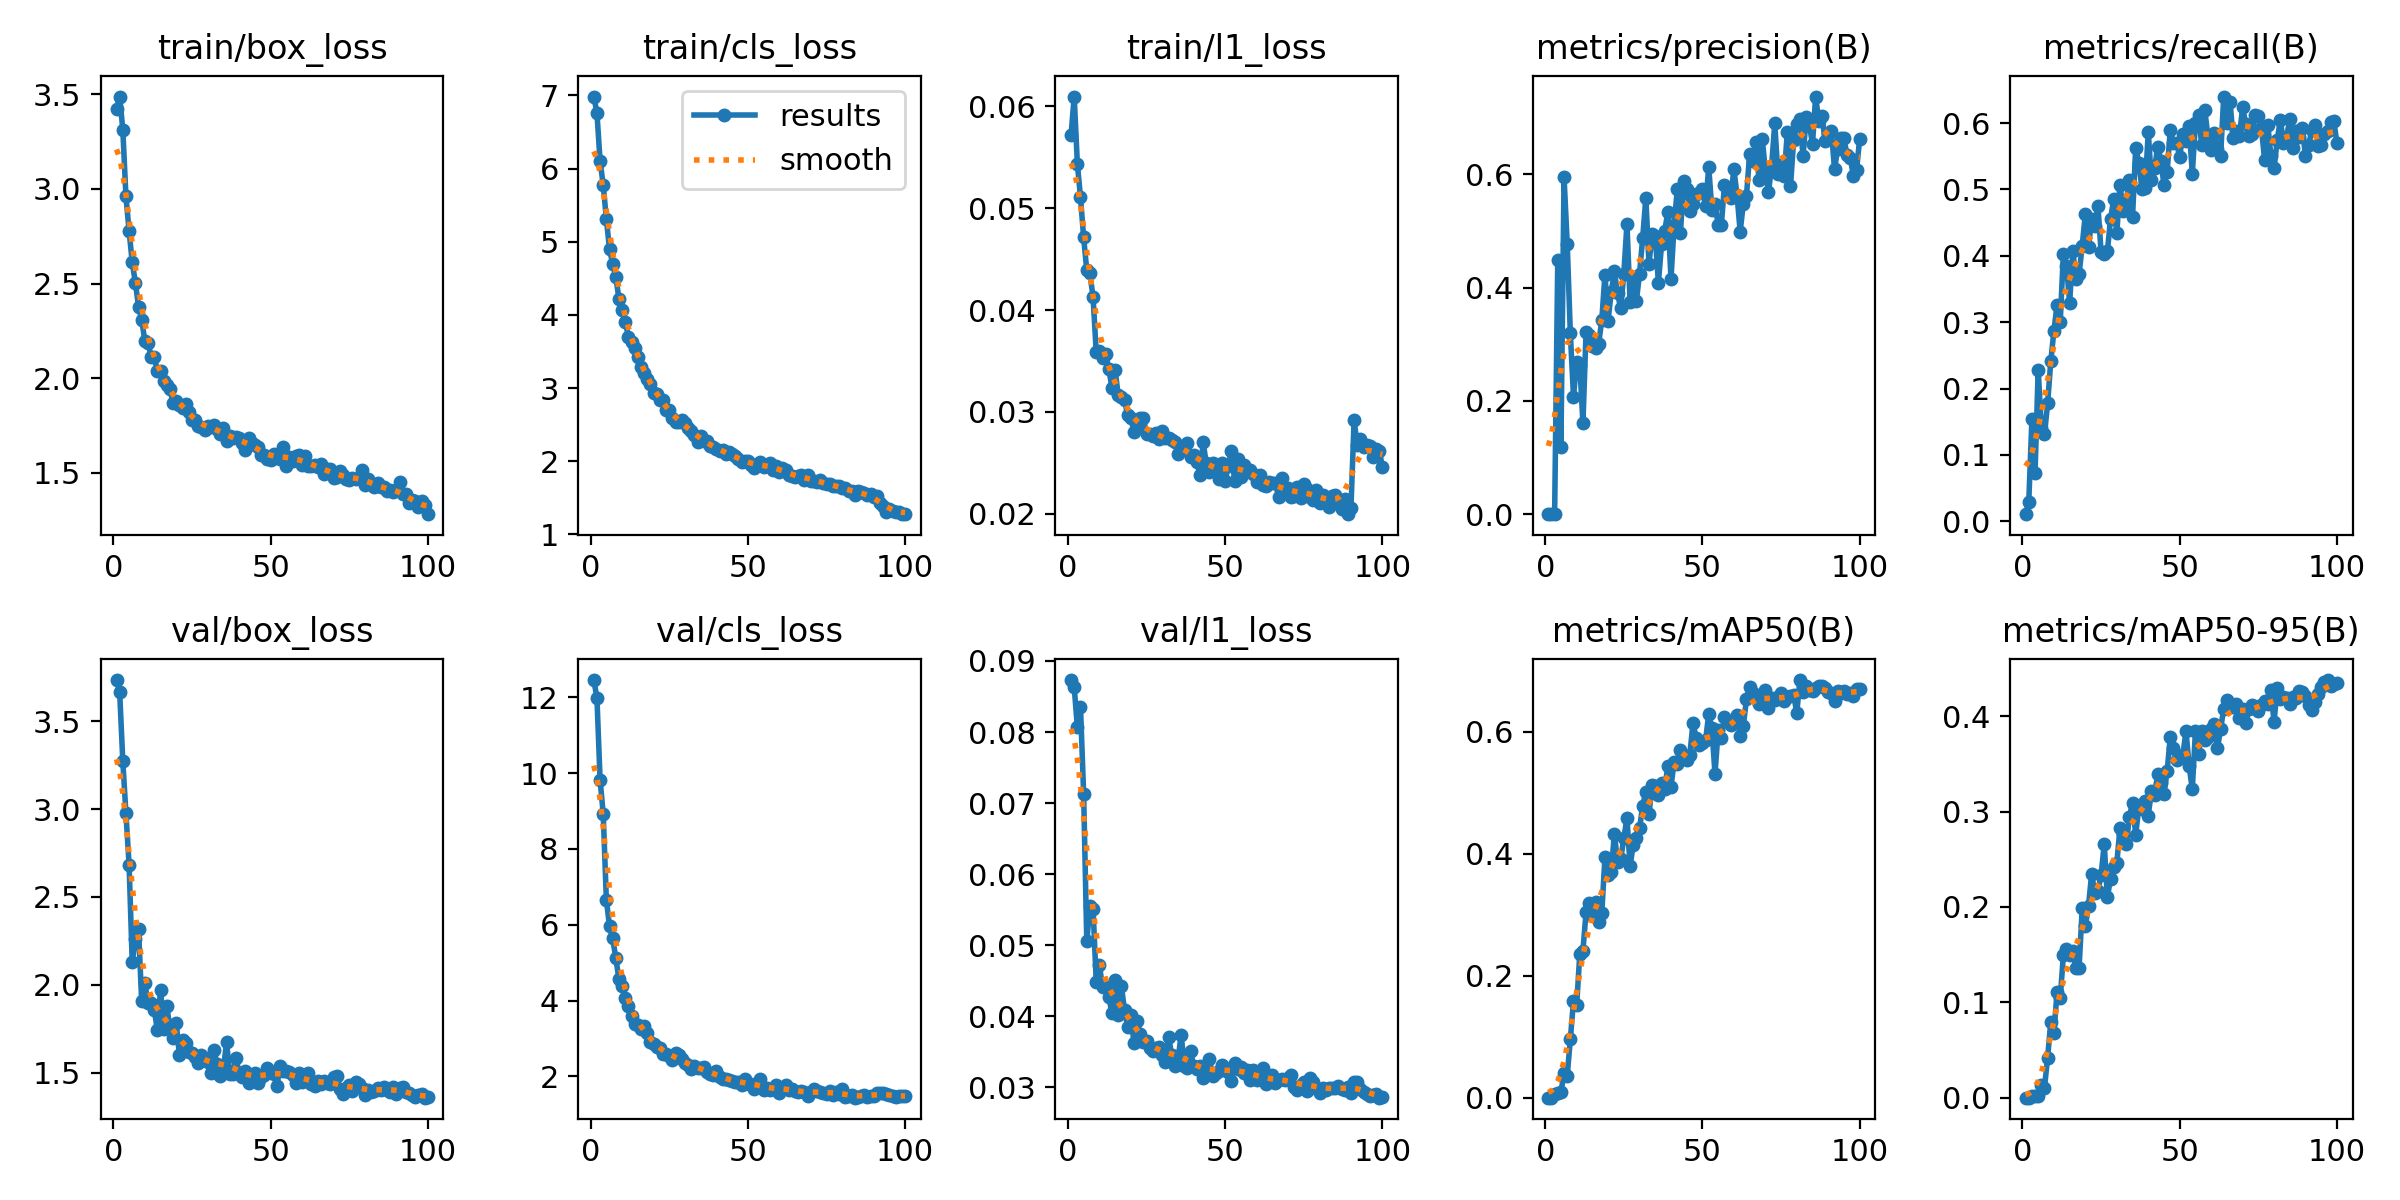

The data file committed next to this chart (first rows):
epoch, time, train/box_loss, train/cls_loss, train/l1_loss, metrics/precision(B), metrics/recall(B), metrics/mAP50(B), metrics/mAP50-95(B), val/box_loss, val/cls_loss, val/l1_loss, lr/pg0, lr/pg1, lr/pg2
1, 46.39, 3.42, 6.984, 0.05716, 1e-05, 0.01075, 0, 0, 3.734, 12.46, 0.08731, 0.0002488, 0.0002488, 0.0002488
2, 57.85, 3.488, 6.763, 0.06093, 6e-05, 0.02877, 1e-05, 0, 3.668, 11.99, 0.08633, 0.0005001, 0.0005001, 0.0005001
3, 70.04, 3.313, 6.104, 0.05435, 0.00061, 0.1535, 0.0056, 0.00196, 3.273, 9.832, 0.08069, 0.0007464, 0.0007464, 0.0007464
4, 82.74, 2.96, 5.775, 0.05106, 0.4491, 0.0726, 0.00848, 0.00225, 2.976, 8.924, 0.08352, 0.0007462, 0.0007462, 0.0007462
5, 95.56, 2.778, 5.31, 0.04712, 0.1191, 0.2286, 0.00903, 0.00223, 2.683, 6.655, 0.0713, 0.0007385, 0.0007385, 0.0007385
6, 108.4, 2.611, 4.899, 0.04389, 0.5946, 0.1411, 0.04057, 0.01381, 2.129, 5.962, 0.05054, 0.0007309, 0.0007309, 0.0007309
7, 120.5, 2.505, 4.7, 0.04362, 0.4779, 0.1309, 0.03593, 0.01048, 2.262, 5.65, 0.05555, 0.0007233, 0.0007233, 0.0007233
8, 131.9, 2.379, 4.519, 0.04123, 0.3191, 0.1775, 0.09583, 0.04206, 2.319, 5.115, 0.05514, 0.0007157, 0.0007157, 0.0007157
9, 144.2, 2.309, 4.219, 0.03589, 0.2075, 0.2408, 0.1587, 0.07956, 1.908, 4.571, 0.04489, 0.0007081, 0.0007081, 0.0007081
10, 157.1, 2.198, 4.061, 0.03602, 0.2685, 0.287, 0.1513, 0.06784, 2.013, 4.384, 0.04729, 0.0007005, 0.0007005, 0.0007005
11, 169.8, 2.189, 3.909, 0.03528, 0.2639, 0.326, 0.2352, 0.1107, 1.898, 4.078, 0.04409, 0.0006929, 0.0006929, 0.0006929
12, 182.7, 2.114, 3.705, 0.03568, 0.1606, 0.2996, 0.2412, 0.1042, 1.899, 3.863, 0.04422, 0.0006853, 0.0006853, 0.0006853
13, 195.3, 2.111, 3.623, 0.03424, 0.3221, 0.4024, 0.3037, 0.1491, 1.859, 3.603, 0.04269, 0.0006776, 0.0006776, 0.0006776
14, 206.4, 2.039, 3.545, 0.03238, 0.3169, 0.3854, 0.3199, 0.1557, 1.741, 3.38, 0.04049, 0.00067, 0.00067, 0.00067
15, 218.7, 2.038, 3.425, 0.03414, 0.297, 0.329, 0.2997, 0.1492, 1.973, 3.364, 0.04506, 0.0006624, 0.0006624, 0.0006624
16, 231.5, 1.986, 3.285, 0.03162, 0.293, 0.4078, 0.3201, 0.1533, 1.751, 3.24, 0.04022, 0.0006548, 0.0006548, 0.0006548
17, 244, 1.965, 3.21, 0.03143, 0.3005, 0.365, 0.2876, 0.1363, 1.878, 3.318, 0.04427, 0.0006472, 0.0006472, 0.0006472
18, 257.2, 1.944, 3.128, 0.03119, 0.343, 0.3724, 0.3029, 0.1362, 1.75, 3.132, 0.04085, 0.0006396, 0.0006396, 0.0006396
19, 269.8, 1.868, 3.062, 0.02966, 0.4228, 0.4154, 0.3937, 0.1984, 1.695, 2.917, 0.03853, 0.000632, 0.000632, 0.000632
20, 281.3, 1.878, 2.936, 0.02943, 0.342, 0.4634, 0.3649, 0.1802, 1.78, 2.866, 0.04019, 0.0006244, 0.0006244, 0.0006244
21, 293.6, 1.861, 2.92, 0.02806, 0.3921, 0.4126, 0.3692, 0.2011, 1.6, 2.775, 0.03627, 0.0006167, 0.0006167, 0.0006167
22, 306.5, 1.842, 2.836, 0.02853, 0.4286, 0.4557, 0.4324, 0.2345, 1.687, 2.757, 0.0394, 0.0006091, 0.0006091, 0.0006091
23, 319.2, 1.863, 2.841, 0.02941, 0.3899, 0.4443, 0.3869, 0.2146, 1.67, 2.586, 0.03748, 0.0006015, 0.0006015, 0.0006015
24, 332.1, 1.82, 2.701, 0.02938, 0.3639, 0.4749, 0.3906, 0.2172, 1.618, 2.592, 0.03645, 0.0005939, 0.0005939, 0.0005939
25, 344.8, 1.781, 2.707, 0.02785, 0.4242, 0.4056, 0.425, 0.2331, 1.615, 2.533, 0.03652, 0.0005863, 0.0005863, 0.0005863
26, 356.6, 1.78, 2.592, 0.02787, 0.5127, 0.4029, 0.4584, 0.266, 1.591, 2.425, 0.03549, 0.0005787, 0.0005787, 0.0005787
27, 368.8, 1.748, 2.534, 0.02766, 0.3745, 0.4066, 0.38, 0.2101, 1.553, 2.627, 0.03507, 0.0005711, 0.0005711, 0.0005711
28, 381.7, 1.745, 2.538, 0.02795, 0.4192, 0.455, 0.4144, 0.2297, 1.603, 2.553, 0.03553, 0.0005634, 0.0005634, 0.0005634
29, 394.7, 1.727, 2.559, 0.02733, 0.3765, 0.4852, 0.4263, 0.2421, 1.586, 2.45, 0.0357, 0.0005558, 0.0005558, 0.0005558
30, 407.8, 1.75, 2.523, 0.02814, 0.4248, 0.4337, 0.4412, 0.2459, 1.559, 2.344, 0.0346, 0.0005482, 0.0005482, 0.0005482
31, 420.6, 1.745, 2.451, 0.02743, 0.4877, 0.5073, 0.4788, 0.2823, 1.5, 2.296, 0.03354, 0.0005406, 0.0005406, 0.0005406
32, 432.3, 1.751, 2.418, 0.02748, 0.5582, 0.468, 0.5007, 0.2765, 1.627, 2.185, 0.03716, 0.000533, 0.000533, 0.000533
33, 444.5, 1.73, 2.359, 0.02724, 0.4422, 0.4821, 0.4642, 0.2657, 1.548, 2.277, 0.03453, 0.0005254, 0.0005254, 0.0005254
34, 458.2, 1.707, 2.264, 0.02701, 0.4948, 0.5144, 0.5127, 0.2943, 1.481, 2.227, 0.03306, 0.0005178, 0.0005178, 0.0005178
35, 471.8, 1.736, 2.349, 0.02587, 0.4905, 0.4584, 0.5108, 0.3094, 1.522, 2.218, 0.03382, 0.0005102, 0.0005102, 0.0005102
36, 485.4, 1.671, 2.278, 0.02643, 0.4083, 0.5626, 0.4964, 0.2759, 1.673, 2.239, 0.03743, 0.0005025, 0.0005025, 0.0005025
37, 499.1, 1.694, 2.271, 0.02643, 0.4765, 0.5406, 0.5166, 0.3043, 1.493, 2.126, 0.03305, 0.0004949, 0.0004949, 0.0004949
38, 512.6, 1.686, 2.204, 0.02695, 0.5004, 0.5007, 0.5065, 0.3022, 1.494, 2.058, 0.0327, 0.0004873, 0.0004873, 0.0004873
39, 526.2, 1.689, 2.2, 0.02555, 0.5332, 0.5021, 0.5433, 0.3109, 1.583, 2.046, 0.03512, 0.0004797, 0.0004797, 0.0004797
40, 539.3, 1.685, 2.166, 0.02579, 0.4152, 0.5864, 0.5097, 0.2958, 1.499, 2.143, 0.03297, 0.0004721, 0.0004721, 0.0004721
41, 551.6, 1.659, 2.144, 0.02508, 0.5106, 0.5138, 0.5499, 0.3217, 1.474, 1.992, 0.0326, 0.0004645, 0.0004645, 0.0004645
42, 564.5, 1.624, 2.157, 0.02381, 0.5735, 0.5319, 0.547, 0.3173, 1.507, 1.932, 0.03296, 0.0004569, 0.0004569, 0.0004569
43, 577.8, 1.684, 2.094, 0.02702, 0.4962, 0.5641, 0.5692, 0.3394, 1.444, 1.942, 0.03133, 0.0004492, 0.0004492, 0.0004492
44, 591.5, 1.659, 2.126, 0.02497, 0.5879, 0.5435, 0.5575, 0.3302, 1.482, 1.907, 0.03272, 0.0004416, 0.0004416, 0.0004416
45, 604.8, 1.648, 2.096, 0.02408, 0.5735, 0.5067, 0.5537, 0.3188, 1.499, 1.87, 0.03394, 0.000434, 0.000434, 0.000434
46, 618.3, 1.637, 2.068, 0.02496, 0.5348, 0.5263, 0.5624, 0.3422, 1.443, 1.857, 0.03165, 0.0004264, 0.0004264, 0.0004264
47, 631.6, 1.595, 2.027, 0.02424, 0.5481, 0.5896, 0.6142, 0.3778, 1.476, 1.856, 0.032, 0.0004188, 0.0004188, 0.0004188
48, 644.2, 1.593, 1.989, 0.02345, 0.5657, 0.57, 0.5896, 0.3665, 1.488, 1.779, 0.03237, 0.0004112, 0.0004112, 0.0004112
49, 656, 1.575, 1.998, 0.02501, 0.5663, 0.5707, 0.5782, 0.3542, 1.527, 1.939, 0.03312, 0.0004036, 0.0004036, 0.0004036
50, 669.2, 1.567, 2.006, 0.02326, 0.5739, 0.5489, 0.5811, 0.3573, 1.507, 1.826, 0.0327, 0.000396, 0.000396, 0.000396
51, 682.3, 1.598, 1.956, 0.0247, 0.5444, 0.5843, 0.5857, 0.3592, 1.491, 1.77, 0.03218, 0.0003883, 0.0003883, 0.0003883
52, 695.6, 1.597, 1.909, 0.02618, 0.613, 0.5727, 0.6286, 0.3843, 1.423, 1.669, 0.03095, 0.0003807, 0.0003807, 0.0003807
53, 708.8, 1.576, 1.958, 0.02322, 0.5375, 0.5957, 0.6056, 0.3474, 1.536, 1.824, 0.03339, 0.0003731, 0.0003731, 0.0003731
54, 722.4, 1.635, 1.988, 0.02535, 0.5476, 0.5237, 0.5306, 0.3237, 1.511, 1.933, 0.03255, 0.0003655, 0.0003655, 0.0003655
55, 735.5, 1.537, 1.92, 0.02362, 0.5112, 0.6001, 0.602, 0.3839, 1.508, 1.65, 0.03287, 0.0003579, 0.0003579, 0.0003579
56, 748.4, 1.585, 1.942, 0.02478, 0.5101, 0.6129, 0.5892, 0.3604, 1.505, 1.69, 0.03202, 0.0003503, 0.0003503, 0.0003503
57, 760.4, 1.565, 1.974, 0.02426, 0.5805, 0.5673, 0.6234, 0.3844, 1.49, 1.628, 0.0324, 0.0003427, 0.0003427, 0.0003427
58, 773.8, 1.59, 1.88, 0.02433, 0.5636, 0.6192, 0.6171, 0.3755, 1.444, 1.656, 0.031, 0.0003351, 0.0003351, 0.0003351
59, 787.1, 1.594, 1.937, 0.02395, 0.5584, 0.578, 0.6101, 0.3783, 1.5, 1.768, 0.03248, 0.0003274, 0.0003274, 0.0003274
60, 800.5, 1.54, 1.848, 0.02309, 0.609, 0.5592, 0.6192, 0.3865, 1.445, 1.556, 0.03108, 0.0003198, 0.0003198, 0.0003198
... 40 more rows
